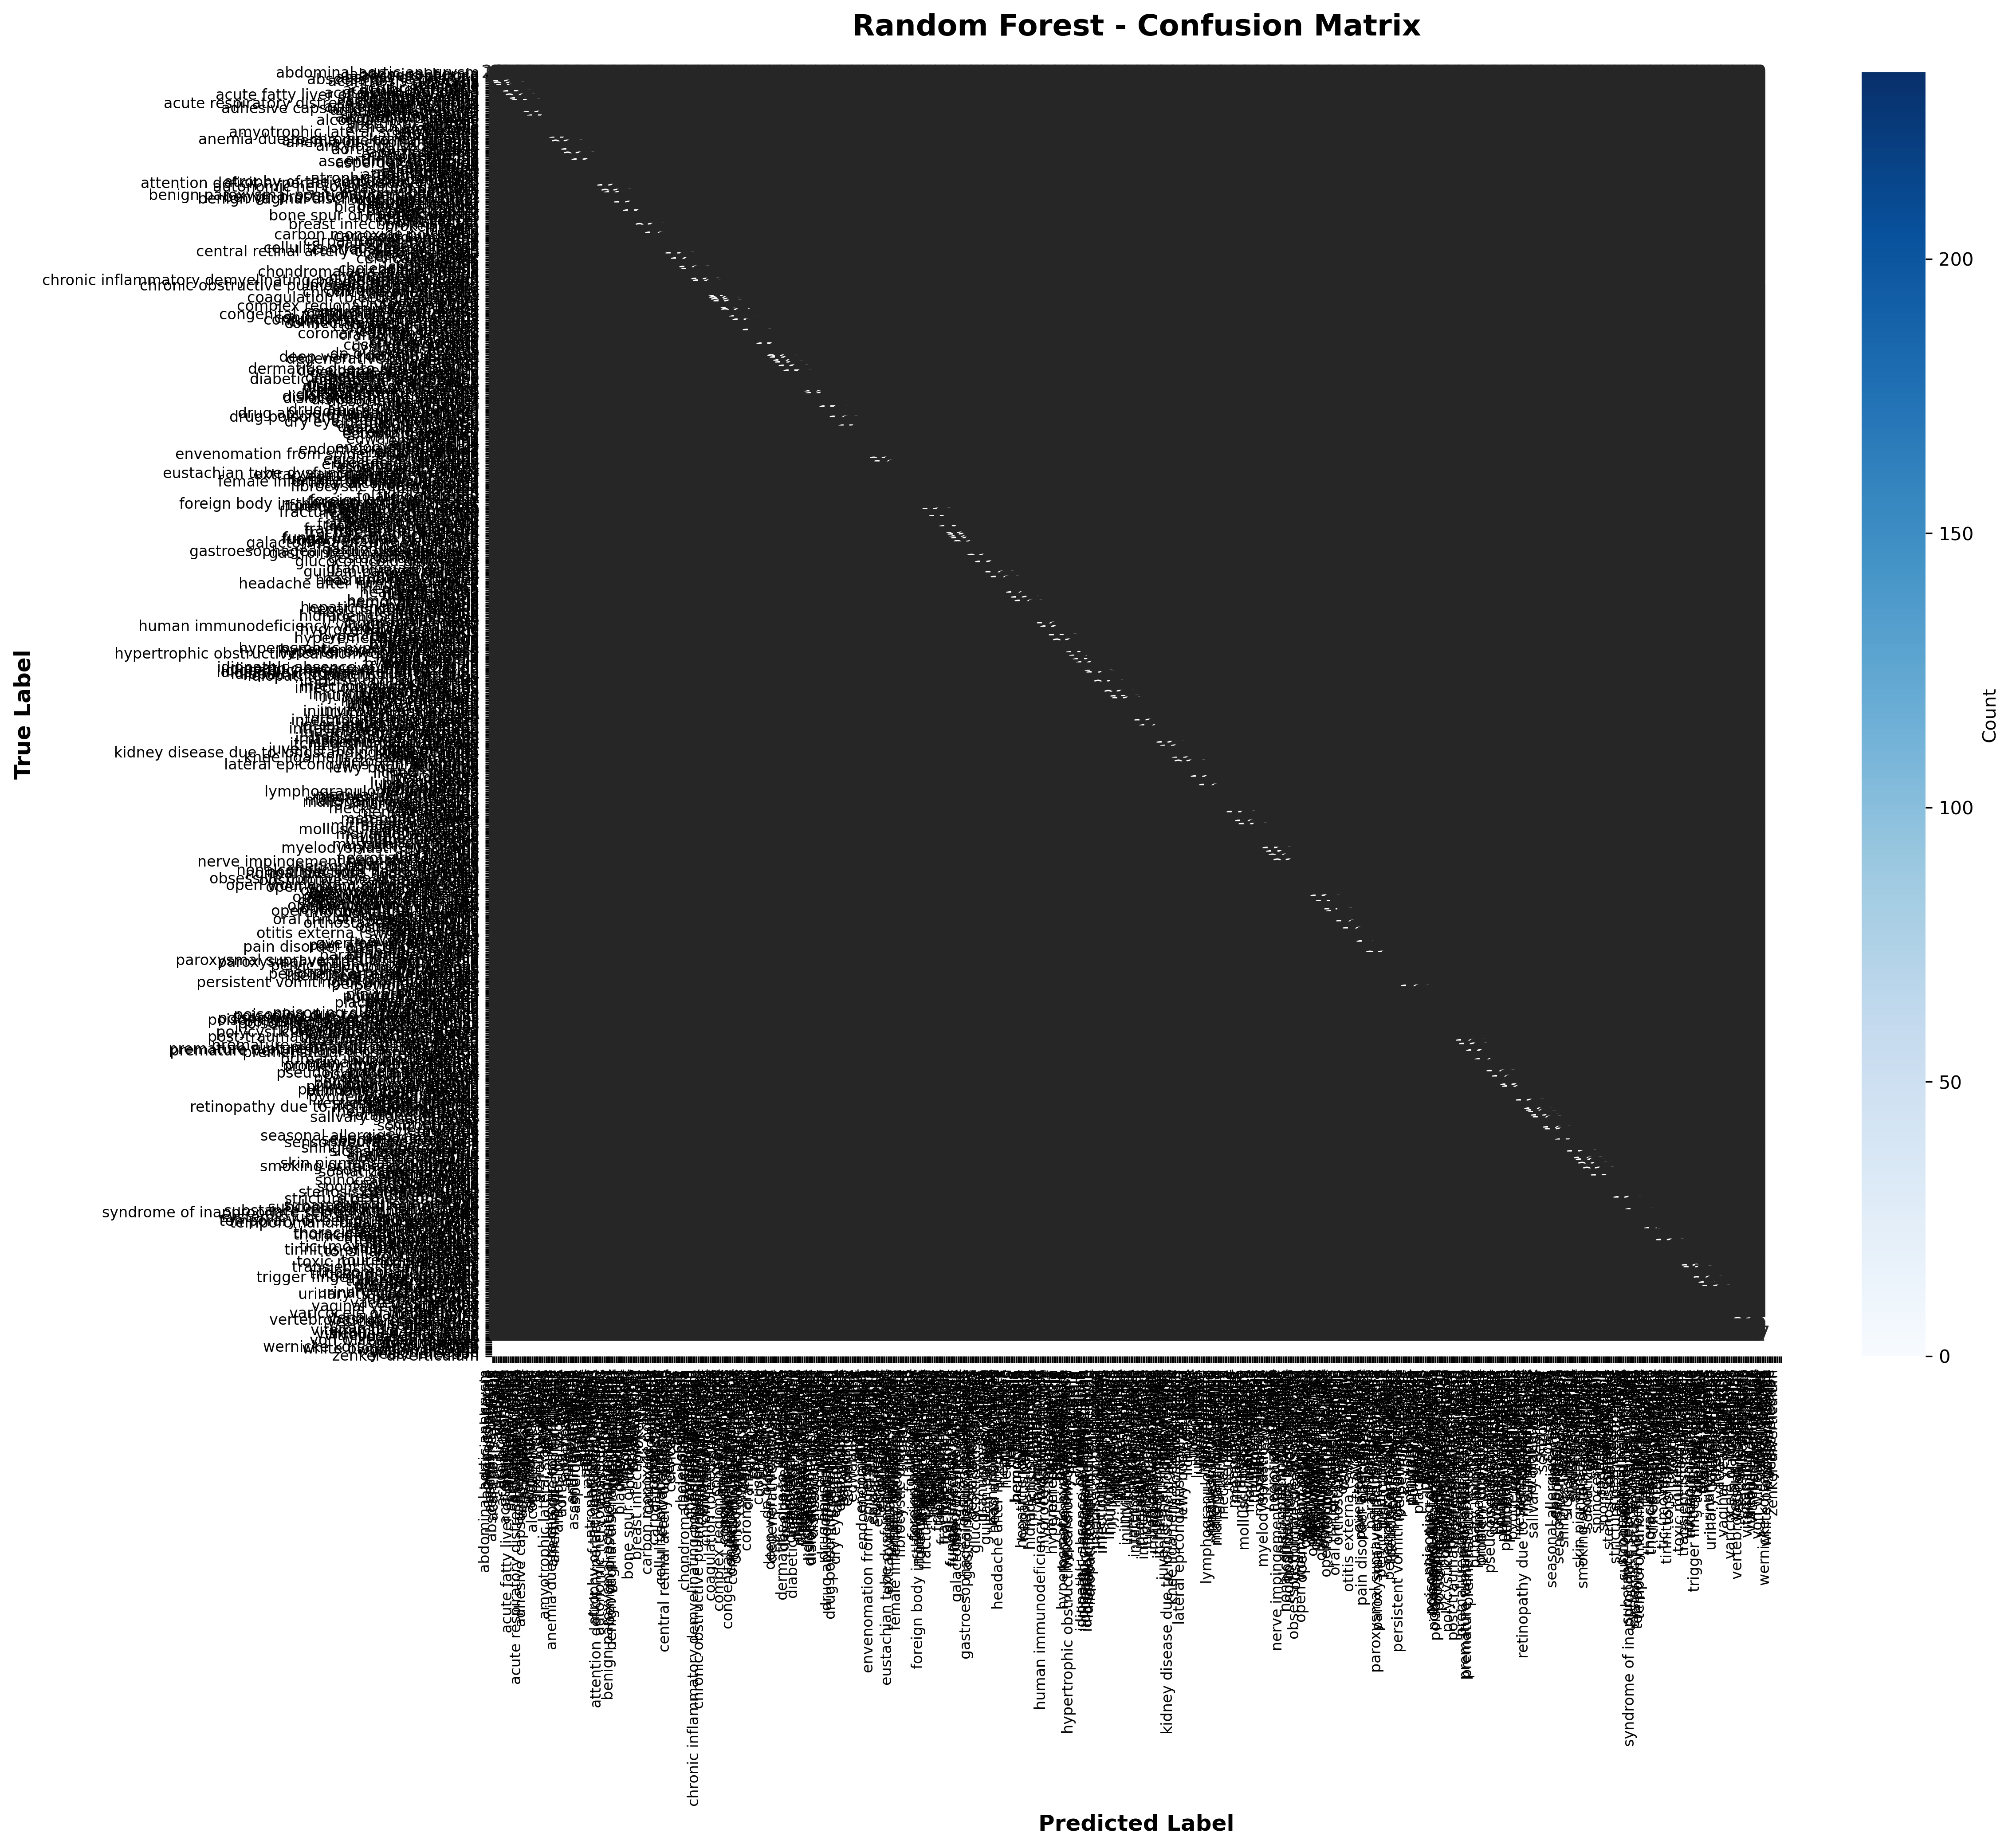

The file beside this chart, header and first rows:
, abdominal aortic aneurysm, abdominal hernia, abscess of nose, abscess of the lung, abscess of the pharynx, acanthosis nigricans, acariasis, achalasia, acne, actinic keratosis, acute bronchiolitis, acute bronchitis, acute bronchospasm, acute fatty liver of pregnancy (aflp), acute glaucoma, acute kidney injury, acute otitis media, acute pancreatitis, acute respiratory distress syndrome (ard…, acute sinusitis, acute stress reaction, adhesive capsulitis of the shoulder, adjustment reaction
abdominal aortic aneurysm, 28, 0, 0, 0, 0, 0, 0, 0, 0, 0, 0, 0, 0, 0, 0, 0, 0, 0, 0, 0, 0, 0, 0
abdominal hernia, 0, 77, 0, 0, 0, 0, 0, 0, 0, 0, 0, 0, 0, 0, 0, 0, 0, 0, 0, 0, 0, 0, 0
abscess of nose, 0, 0, 52, 0, 0, 0, 0, 0, 0, 0, 1, 0, 2, 0, 0, 0, 0, 0, 0, 0, 0, 0, 0
abscess of the lung, 0, 0, 0, 4, 0, 0, 0, 0, 0, 0, 0, 0, 0, 0, 0, 0, 0, 0, 0, 0, 0, 0, 0
abscess of the pharynx, 0, 0, 0, 0, 57, 0, 0, 0, 0, 0, 0, 1, 1, 0, 0, 0, 0, 0, 0, 0, 1, 0, 0
acanthosis nigricans, 0, 0, 0, 0, 0, 6, 0, 0, 0, 0, 0, 0, 0, 0, 0, 0, 0, 0, 0, 0, 0, 0, 0
acariasis, 0, 0, 0, 0, 0, 0, 6, 0, 0, 0, 0, 0, 0, 0, 0, 0, 0, 0, 0, 0, 0, 0, 0
achalasia, 0, 0, 0, 0, 0, 0, 0, 11, 0, 0, 0, 1, 0, 0, 0, 0, 0, 0, 0, 0, 0, 0, 0
acne, 0, 0, 0, 0, 0, 0, 0, 0, 73, 1, 0, 0, 0, 0, 0, 0, 0, 0, 0, 0, 0, 0, 0
actinic keratosis, 0, 0, 0, 0, 0, 0, 0, 0, 1, 134, 0, 0, 0, 0, 0, 0, 0, 0, 0, 0, 0, 0, 0
acute bronchiolitis, 0, 0, 1, 0, 0, 0, 0, 0, 0, 0, 216, 0, 2, 0, 0, 0, 0, 0, 0, 0, 0, 0, 0
acute bronchitis, 0, 0, 0, 0, 3, 0, 0, 0, 0, 0, 2, 177, 6, 0, 0, 0, 0, 0, 0, 1, 0, 0, 0
acute bronchospasm, 0, 0, 0, 0, 2, 0, 0, 0, 0, 0, 3, 3, 101, 0, 0, 0, 0, 0, 5, 0, 0, 0, 0
acute fatty liver of pregnancy (aflp), 0, 0, 0, 0, 0, 0, 0, 0, 0, 0, 0, 0, 0, 2, 0, 0, 0, 0, 0, 0, 0, 0, 0
acute glaucoma, 0, 0, 0, 0, 0, 0, 0, 0, 0, 0, 0, 0, 0, 0, 15, 0, 0, 0, 0, 0, 0, 0, 0
acute kidney injury, 0, 0, 0, 0, 0, 0, 0, 0, 0, 0, 0, 0, 0, 0, 0, 174, 0, 0, 0, 0, 0, 0, 0
acute otitis media, 0, 0, 0, 0, 0, 0, 0, 0, 0, 0, 0, 0, 0, 0, 0, 0, 103, 0, 0, 2, 0, 0, 0
acute pancreatitis, 0, 0, 0, 0, 0, 0, 0, 0, 0, 0, 0, 0, 0, 0, 0, 0, 0, 209, 0, 0, 0, 0, 0
acute respiratory distress syndrome (ard…, 0, 0, 0, 0, 0, 0, 0, 1, 0, 0, 0, 0, 1, 0, 0, 0, 0, 0, 79, 0, 0, 0, 0
acute sinusitis, 0, 0, 3, 0, 1, 0, 0, 0, 0, 0, 0, 2, 0, 0, 0, 0, 0, 0, 0, 144, 0, 0, 0
acute stress reaction, 0, 0, 0, 1, 0, 0, 0, 0, 0, 0, 0, 0, 0, 0, 0, 0, 0, 0, 0, 0, 157, 0, 0
adhesive capsulitis of the shoulder, 0, 0, 0, 0, 0, 0, 0, 0, 0, 0, 0, 0, 0, 0, 0, 0, 0, 0, 0, 0, 0, 13, 0
adjustment reaction, 0, 0, 0, 0, 0, 0, 0, 0, 0, 0, 0, 0, 0, 0, 0, 0, 0, 0, 0, 0, 0, 0, 83
adrenal adenoma, 0, 0, 0, 0, 0, 0, 0, 0, 0, 0, 0, 0, 0, 0, 0, 0, 0, 0, 0, 0, 0, 0, 0
adrenal cancer, 0, 0, 0, 0, 0, 0, 0, 0, 0, 0, 0, 0, 0, 0, 0, 0, 0, 0, 0, 0, 0, 0, 0
alcohol abuse, 0, 0, 0, 0, 0, 0, 0, 0, 0, 0, 0, 0, 0, 0, 0, 0, 0, 0, 0, 0, 0, 0, 0
alcohol intoxication, 0, 0, 0, 0, 0, 0, 0, 0, 0, 0, 0, 0, 0, 0, 0, 0, 0, 0, 0, 0, 2, 0, 0
alcohol withdrawal, 0, 0, 0, 0, 0, 0, 0, 0, 0, 0, 0, 0, 0, 0, 0, 0, 0, 0, 0, 0, 0, 0, 0
alcoholic liver disease, 0, 0, 0, 0, 0, 0, 0, 0, 0, 0, 0, 0, 0, 0, 0, 0, 0, 0, 0, 0, 0, 0, 0
allergy, 0, 0, 0, 0, 0, 0, 0, 0, 0, 0, 0, 0, 0, 0, 0, 0, 0, 0, 0, 0, 0, 0, 0
allergy to animals, 0, 0, 0, 0, 0, 0, 0, 0, 0, 0, 0, 0, 0, 0, 0, 0, 0, 0, 0, 0, 0, 0, 0
alopecia, 0, 0, 0, 0, 0, 1, 0, 0, 0, 0, 0, 0, 0, 0, 0, 0, 0, 0, 0, 0, 0, 0, 0
alzheimer disease, 0, 0, 0, 0, 0, 0, 0, 0, 0, 0, 0, 0, 0, 0, 0, 0, 0, 0, 0, 0, 0, 0, 0
amblyopia, 0, 0, 0, 0, 0, 0, 0, 0, 0, 0, 0, 0, 0, 0, 0, 0, 0, 0, 0, 0, 0, 0, 0
amyloidosis, 0, 0, 0, 0, 0, 0, 0, 0, 0, 0, 0, 0, 0, 0, 0, 0, 0, 0, 0, 0, 0, 0, 0
amyotrophic lateral sclerosis (als), 0, 0, 0, 0, 0, 0, 0, 0, 0, 0, 0, 0, 0, 0, 0, 0, 0, 0, 0, 0, 0, 0, 0
anal fissure, 0, 0, 0, 0, 0, 0, 0, 0, 0, 0, 0, 0, 0, 0, 0, 0, 0, 0, 0, 0, 0, 0, 0
anal fistula, 0, 0, 0, 0, 0, 0, 0, 0, 0, 0, 0, 0, 0, 0, 0, 0, 0, 0, 0, 0, 0, 0, 0
anemia, 0, 0, 0, 0, 0, 0, 0, 0, 0, 0, 0, 0, 0, 0, 0, 0, 0, 0, 0, 0, 0, 0, 0
anemia due to chronic kidney disease, 0, 0, 0, 0, 0, 0, 0, 0, 0, 0, 0, 0, 0, 0, 0, 0, 0, 0, 0, 0, 0, 0, 0
anemia due to malignancy, 0, 0, 0, 0, 0, 0, 0, 0, 0, 0, 0, 0, 0, 0, 0, 0, 0, 0, 0, 0, 0, 0, 0
anemia of chronic disease, 0, 0, 0, 0, 0, 0, 0, 0, 0, 0, 0, 0, 0, 0, 0, 0, 0, 0, 0, 0, 0, 0, 0
angina, 0, 0, 0, 0, 0, 0, 0, 0, 0, 0, 0, 0, 0, 0, 0, 0, 0, 0, 0, 0, 0, 0, 0
ankylosing spondylitis, 0, 0, 0, 0, 0, 0, 0, 0, 0, 0, 0, 0, 0, 0, 0, 0, 0, 0, 0, 0, 0, 0, 0
anxiety, 0, 0, 0, 0, 0, 0, 0, 0, 0, 0, 0, 0, 0, 0, 0, 0, 0, 0, 0, 0, 2, 0, 0
aortic valve disease, 0, 0, 0, 0, 0, 0, 0, 0, 0, 0, 0, 0, 0, 0, 0, 0, 0, 0, 0, 0, 0, 0, 0
aphakia, 0, 0, 0, 0, 0, 0, 0, 0, 0, 0, 0, 0, 0, 0, 0, 0, 0, 0, 0, 0, 0, 0, 0
aphthous ulcer, 0, 0, 0, 0, 0, 0, 0, 0, 0, 0, 0, 0, 0, 0, 0, 0, 0, 0, 0, 0, 0, 0, 0
aplastic anemia, 0, 0, 0, 0, 0, 0, 0, 0, 0, 0, 0, 0, 0, 0, 0, 0, 0, 0, 0, 0, 0, 0, 0
appendicitis, 0, 0, 0, 0, 0, 0, 0, 0, 0, 0, 0, 0, 0, 0, 0, 0, 0, 0, 0, 0, 0, 0, 0
arrhythmia, 0, 0, 0, 0, 0, 0, 0, 0, 0, 0, 0, 0, 0, 0, 0, 0, 0, 0, 0, 0, 0, 0, 0
arthritis of the hip, 0, 0, 0, 0, 0, 0, 0, 0, 0, 0, 0, 0, 0, 0, 0, 0, 0, 0, 0, 0, 0, 0, 0
ascending cholangitis, 0, 0, 0, 0, 0, 0, 0, 0, 0, 0, 0, 0, 0, 0, 0, 0, 0, 0, 0, 0, 0, 0, 0
asperger syndrome, 0, 0, 0, 0, 0, 0, 0, 0, 0, 0, 0, 0, 0, 0, 0, 0, 0, 0, 0, 0, 0, 0, 1
aspergillosis, 0, 0, 0, 0, 0, 0, 0, 0, 0, 0, 0, 0, 0, 0, 0, 0, 0, 0, 0, 0, 0, 0, 0
asthma, 0, 0, 0, 0, 0, 0, 0, 0, 0, 0, 2, 10, 10, 0, 0, 0, 0, 0, 3, 1, 0, 0, 0
astigmatism, 0, 0, 0, 0, 0, 0, 0, 0, 0, 0, 0, 0, 0, 0, 1, 0, 0, 0, 0, 0, 0, 0, 0
atelectasis, 0, 0, 0, 0, 0, 0, 0, 0, 0, 0, 0, 0, 0, 0, 0, 0, 0, 0, 0, 0, 0, 0, 0
athlete's foot, 0, 0, 0, 0, 0, 0, 0, 0, 0, 0, 0, 0, 0, 0, 0, 0, 0, 0, 0, 0, 0, 0, 0
atonic bladder, 0, 0, 0, 0, 0, 0, 0, 0, 0, 0, 0, 0, 0, 0, 0, 0, 0, 0, 0, 0, 0, 0, 0
... 680 more rows
